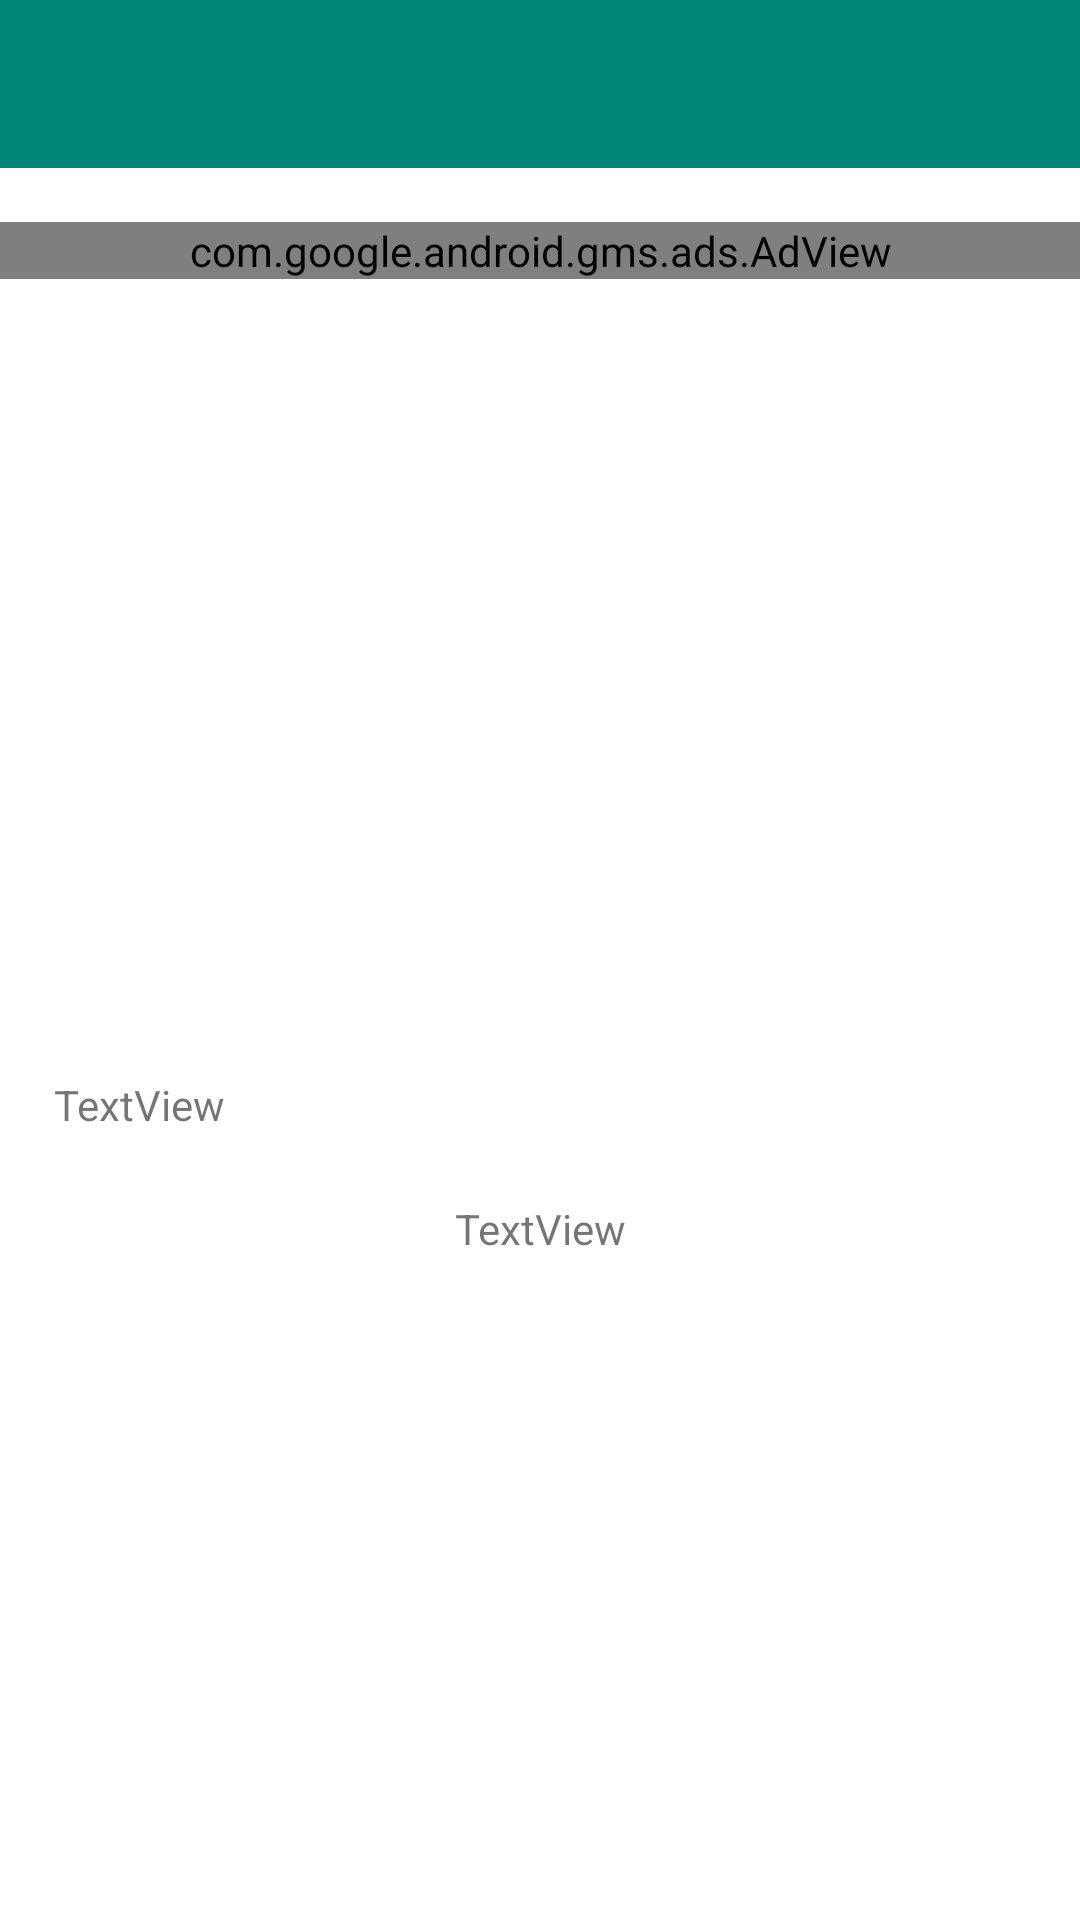

Layout XML and referenced resources for this Android screen:
<!-- AndroidManifest.xml: application theme AppTheme -->
<!-- res/layout/activity_team_detail.xml -->
<?xml version="1.0" encoding="utf-8"?>
<androidx.constraintlayout.widget.ConstraintLayout xmlns:android="http://schemas.android.com/apk/res/android"
    xmlns:app="http://schemas.android.com/apk/res-auto"
    xmlns:tools="http://schemas.android.com/tools"
    android:id="@+id/team_detail_activity"
    android:layout_width="match_parent"
    android:layout_height="match_parent"
    tools:context=".ui.team.TeamDetailActivity">

    <androidx.appcompat.widget.Toolbar
        android:id="@+id/toolbar"
        android:layout_width="match_parent"
        android:layout_height="wrap_content"
        android:background="?colorPrimary"
        android:theme="@style/ToolbarTheme"
        tools:ignore="MissingConstraints" />

    <androidx.constraintlayout.widget.Guideline
        android:id="@+id/guideline32"
        android:layout_width="wrap_content"
        android:layout_height="wrap_content"
        android:orientation="horizontal"
        app:layout_constraintGuide_percent="0.08" />

    <com.google.android.gms.ads.AdView
        android:id="@+id/adView"
        android:layout_width="match_parent"
        android:layout_height="wrap_content"
        app:adSize="BANNER"
        app:adUnitId="ca-app-pub-3940256099942544/6300978111"
        app:layout_constraintBottom_toTopOf="@+id/guideline33"
        app:layout_constraintEnd_toEndOf="parent"
        app:layout_constraintStart_toStartOf="parent"
        app:layout_constraintTop_toTopOf="@+id/guideline32" />

    <androidx.constraintlayout.widget.Guideline
        android:id="@+id/guideline33"
        android:layout_width="wrap_content"
        android:layout_height="wrap_content"
        android:orientation="horizontal"
        app:layout_constraintGuide_percent="0.18" />

    <androidx.constraintlayout.widget.Guideline
        android:id="@+id/guideline34"
        android:layout_width="wrap_content"
        android:layout_height="wrap_content"
        android:orientation="horizontal"
        app:layout_constraintGuide_percent="0.45" />

    <ImageView
        android:id="@+id/fanart_imageView"
        android:layout_width="wrap_content"
        android:layout_height="wrap_content"
        android:paddingLeft="20dp"
        android:paddingRight="20dp"
        app:layout_constraintBottom_toTopOf="@+id/guideline34"
        app:layout_constraintEnd_toStartOf="@+id/guideline35"
        app:layout_constraintStart_toStartOf="@+id/guideline36"
        app:layout_constraintTop_toTopOf="@+id/guideline33"
        app:layout_constraintVertical_bias="0.497" />

    <ImageView
        android:id="@+id/banner_imageView"
        android:layout_width="wrap_content"
        android:layout_height="wrap_content"
        android:paddingLeft="20dp"
        android:paddingRight="20dp"
        app:layout_constraintBottom_toTopOf="@+id/guideline37"
        app:layout_constraintEnd_toStartOf="@+id/guideline35"
        app:layout_constraintStart_toStartOf="@+id/guideline36"
        app:layout_constraintTop_toTopOf="@+id/guideline34" />

    <androidx.constraintlayout.widget.Guideline
        android:id="@+id/guideline35"
        android:layout_width="wrap_content"
        android:layout_height="wrap_content"
        android:orientation="vertical"
        app:layout_constraintGuide_percent="0.95" />

    <androidx.constraintlayout.widget.Guideline
        android:id="@+id/guideline36"
        android:layout_width="wrap_content"
        android:layout_height="wrap_content"
        android:orientation="vertical"
        app:layout_constraintGuide_begin="20dp"
        app:layout_constraintGuide_percent="0.05" />

    <androidx.constraintlayout.widget.Guideline
        android:id="@+id/guideline37"
        android:layout_width="wrap_content"
        android:layout_height="wrap_content"
        android:orientation="horizontal"
        app:layout_constraintGuide_percent="0.55" />

    <androidx.constraintlayout.widget.Guideline
        android:id="@+id/guideline38"
        android:layout_width="wrap_content"
        android:layout_height="wrap_content"
        android:orientation="horizontal"
        app:layout_constraintGuide_percent="0.6" />

    <TextView
        android:id="@+id/league_textView"
        android:layout_width="wrap_content"
        android:layout_height="wrap_content"
        android:text="TextView"
        app:layout_constraintBottom_toTopOf="@+id/guideline38"
        app:layout_constraintEnd_toStartOf="@+id/guideline35"
        app:layout_constraintHorizontal_bias="0.0"
        app:layout_constraintStart_toStartOf="@+id/guideline36"
        app:layout_constraintTop_toTopOf="@+id/guideline37" />

    <androidx.constraintlayout.widget.Guideline
        android:id="@+id/guideline39"
        android:layout_width="wrap_content"
        android:layout_height="wrap_content"
        android:orientation="horizontal"
        app:layout_constraintGuide_percent="0.95" />

    <TextView
        android:id="@+id/desc_team_textView"
        android:layout_width="wrap_content"
        android:layout_height="300dp"
        android:fadeScrollbars="false"
        android:padding="20dp"
        android:scrollbars="vertical"
        android:text="TextView"
        app:layout_constraintBottom_toTopOf="@+id/guideline39"
        app:layout_constraintEnd_toEndOf="parent"
        app:layout_constraintStart_toStartOf="parent"
        app:layout_constraintTop_toTopOf="@+id/guideline38"
        app:layout_constraintVertical_bias="0.057" />

</androidx.constraintlayout.widget.ConstraintLayout>
<!-- resources referenced by this layout -->
<resources>
  <style name="ToolbarTheme" parent="ThemeOverlay.MaterialComponents.ActionBar">
          <item name="android:textColorPrimary">@android:color/white</item>
          <item name="android:textColorSecondary">#EEEEEE</item>
      </style>
  <style name="AppTheme" parent="Theme.MaterialComponents.Light.DarkActionBar">
          
          <item name="colorPrimary">@color/colorPrimary</item>
          <item name="colorPrimaryDark">@color/colorPrimaryDark</item>
          <item name="colorAccent">@color/colorAccent</item>
          
          <item name="windowActionBar">false</item>
          <item name="windowNoTitle">true</item>
      </style>
  <color name="colorPrimary">#008577</color>
  <color name="colorPrimaryDark">#00574B</color>
  <color name="colorAccent">#4CAF50</color>
</resources>
